Run: headless pygame with SDL's dummy video driver; simulated clock (each Clock.tick advances the game by its frame time, no real sleeping); random seed 0; keys injected as events and as key.get_pressed() state; mouse plan: one left click at the window centre at the start of phase 2, then a move to the lower-right quarter at the start of phase 3; restart key SPACE tapped at the start of phases 3 and 4.
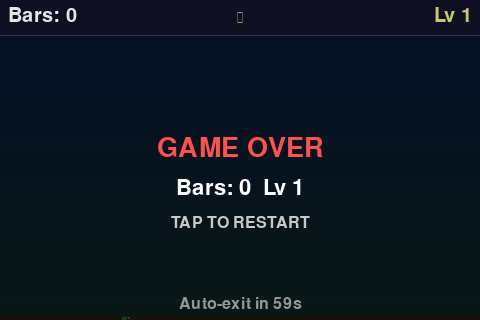
Frame 1 of 4 · flips 1–60 · no input
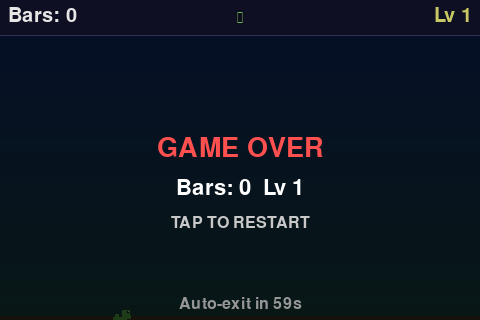
Frame 2 of 4 · flips 61–180 · clicked the window centre · tapped SPACE, RETURN · held RIGHT (→), D
Frame 3 of 4 · flips 181–300 · moved the mouse to the lower-right quarter · tapped SPACE · held DOWN (↓), S · screen same as frame 1, image omitted
Frame 4 of 4 · flips 301–420 · tapped SPACE · held LEFT (←), A, UP (↑), W · screen unchanged from frame 3, image omitted

The pygame program that drew these frames:

#!/usr/bin/env python3
"""Flappy Bird Game - Touch screen controlled."""

import math
import random
import time
import pygame

_STATUS_BAR_H = 36  # pixels reserved at top for status HUD


def _draw_dino(surface: pygame.Surface, cx: int, cy: int, color=(100, 200, 80)) -> None:
    """Draw a pixel-art T-Rex dinosaur centered at (cx, cy) in game coordinates."""
    e = (20, 20, 20)     # eye dark
    w = (255, 255, 255)  # eye shine
    # Tail tip + tail
    pygame.draw.rect(surface, color, (cx - 14, cy, 3, 2))
    pygame.draw.rect(surface, color, (cx - 12, cy - 1, 5, 3))
    # Body
    pygame.draw.rect(surface, color, (cx - 7, cy - 5, 14, 9))
    # Back spine bump
    pygame.draw.rect(surface, color, (cx - 5, cy - 8, 4, 3))
    # Neck
    pygame.draw.rect(surface, color, (cx + 4, cy - 8, 4, 5))
    # Head
    pygame.draw.rect(surface, color, (cx + 2, cy - 12, 8, 7))
    # Snout / lower jaw
    pygame.draw.rect(surface, color, (cx + 6, cy - 7, 5, 4))
    # Eye
    pygame.draw.rect(surface, e, (cx + 7, cy - 11, 2, 2))
    pygame.draw.rect(surface, w, (cx + 8, cy - 11, 1, 1))
    # Arm stub
    pygame.draw.rect(surface, color, (cx + 8, cy - 2, 3, 2))
    # Front leg + foot
    pygame.draw.rect(surface, color, (cx - 2, cy + 4, 4, 6))
    pygame.draw.rect(surface, color, (cx - 3, cy + 9, 5, 2))
    # Back leg + foot
    pygame.draw.rect(surface, color, (cx + 3, cy + 4, 4, 6))
    pygame.draw.rect(surface, color, (cx + 2, cy + 9, 6, 2))


class Bird:
    """Player bird sprite."""
    
    def __init__(self, x, y, width=20, height=20):
        self.x = x
        self.y = y
        self.width = width
        self.height = height
        self.velocity = 0
        self.gravity = 0.4
        self.jump_power = -6
        self.max_fall_speed = 12
    
    def update(self):
        """Apply gravity and update position."""
        self.velocity += self.gravity
        self.velocity = min(self.velocity, self.max_fall_speed)
        self.y += self.velocity
    
    def jump(self):
        """Make bird jump."""
        self.velocity = self.jump_power
    
    def draw(self, surface, color=(255, 255, 100)):
        """Draw bird as a circle."""
        pygame.draw.circle(surface, color, (int(self.x), int(self.y)), self.width // 2)
    
    def get_rect(self):
        """Return bird bounding rect for collision."""
        return pygame.Rect(self.x - self.width // 2, self.y - self.height // 2, self.width, self.height)


class Pipe:
    """Obstacle pipe."""
    
    def __init__(self, x, gap_y, gap_height, screen_width, screen_height):
        self.x = x
        self.gap_y = gap_y
        self.gap_height = gap_height
        self.width = 60
        self.screen_width = screen_width
        self.screen_height = screen_height
        self.speed = 180  # px/sec default
        self.passed = False
    
    def update(self, dt: float = 1/60):
        """Move pipe left."""
        self.x -= self.speed * dt
    
    def draw(self, surface, color=(0, 200, 0)):
        """Draw pipe (top and bottom sections)."""
        # Top pipe
        if self.gap_y > 0:
            pygame.draw.rect(surface, color, (self.x, 0, self.width, self.gap_y))
        
        # Bottom pipe
        bottom_y = self.gap_y + self.gap_height
        if bottom_y < self.screen_height:
            pygame.draw.rect(surface, color, (self.x, bottom_y, self.width, self.screen_height - bottom_y))
    
    def get_rects(self):
        """Return collision rects for top and bottom pipes."""
        rects = []
        if self.gap_y > 0:
            rects.append(pygame.Rect(self.x, 0, self.width, self.gap_y))
        bottom_y = self.gap_y + self.gap_height
        if bottom_y < self.screen_height:
            rects.append(pygame.Rect(self.x, bottom_y, self.width, self.screen_height - bottom_y))
        return rects
    
    def is_off_screen(self):
        """Check if pipe has left the screen."""
        return self.x + self.width < 0


class FlappyBirdGame:
    """Main game class."""
    
    def __init__(self, screen_width=480, screen_height=320, surface=None, touch_driver=None,
                 character="dino", driver=None):
        self.screen_width = screen_width
        self.screen_height = screen_height
        self.game_h = screen_height - _STATUS_BAR_H  # game-area height
        self.character = character
        self._driver = driver
        self._use_sdl_display = (surface is None and driver is None)
        self._touch_driver = touch_driver
        if surface is not None:
            self.surface = surface
        else:
            self.surface = pygame.display.set_mode((screen_width, screen_height))
            pygame.display.set_caption("Flappy Bird")

        # Subsurface views into self.surface (drawing here modifies self.surface in-place)
        self._status_view = self.surface.subsurface((0, 0, screen_width, _STATUS_BAR_H))
        self._game_view = self.surface.subsurface((0, _STATUS_BAR_H, screen_width, self.game_h))

        # Pre-render static background once — reused every frame
        self._bg_surface = pygame.Surface((screen_width, self.game_h))
        self._render_bg()

        self.clock = pygame.time.Clock()
        self.fps = 60

        # Game state
        self.running = True
        self.game_over = False
        self.game_over_at = 0.0
        self.game_over_timeout = 60.0
        self.score = 0
        self.level = 1

        # Touch edge detection — jump only on press, not while holding
        self._prev_touched = False

        # Bird (coordinates are in game-area space: 0..game_h)
        self.bird = Bird(screen_width // 4, self.game_h // 2)

        # Pipes
        self.pipes = []
        self.pipe_spawn_interval_sec = 3.0
        self.pipe_last_spawn_time = time.time() - self.pipe_spawn_interval_sec + 3.0

        # Delta-time tracker for frame-rate-independent pipe movement
        self._last_update_time = time.time()

        # Touch input
        self.last_touch_time = 0
        self.touch_debounce = 0.25

        # Status bar dirty tracking (only repainted when score/level changes)
        self._status_dirty = True
        self._last_status_score = -1
        self._last_status_level = -1

        # Colors
        self.bird_color = (255, 255, 100)
        self.pipe_color = (0, 180, 0)
        self.text_color = (255, 255, 255)
    
    def _render_bg(self) -> None:
        """Pre-render gradient sky + ground strip into _bg_surface (called once)."""
        w, h = self.screen_width, self.game_h
        for y in range(h):
            t = y / h
            pygame.draw.line(self._bg_surface,
                             (int(20 + t * 8), int(55 + t * 25), int(130 - t * 55)),
                             (0, y), (w - 1, y))
        pygame.draw.rect(self._bg_surface, (80, 60, 40), (0, h - 4, w, 4))

    def _draw_status_bar(self) -> None:
        """Paint the HUD: score (left), speed arrows (centre), level (right)."""
        self._status_view.fill((15, 15, 35))
        font = pygame.font.Font(None, 30)
        # Score
        s = font.render(f"Bars: {self.score}", True, (230, 230, 230))
        self._status_view.blit(s, (8, 6))
        # Level
        l_surf = font.render(f"Lv {self.level}", True, (200, 200, 100))
        self._status_view.blit(l_surf, l_surf.get_rect(topright=(self.screen_width - 8, 6)))
        # Speed arrows (1 per level, max 5, colour shifts red as it speeds up)
        n = min(self.level, 5)
        af = pygame.font.Font(None, 22)
        a = af.render("\u25b6" * n, True, (min(80 + n * 35, 255), max(200 - n * 20, 80), 80))
        self._status_view.blit(a, a.get_rect(center=(self.screen_width // 2, _STATUS_BAR_H // 2)))
        # Separator line
        pygame.draw.line(self._status_view, (50, 50, 80),
                         (0, _STATUS_BAR_H - 1), (self.screen_width - 1, _STATUS_BAR_H - 1))

    def _draw_character(self, surface: pygame.Surface, cx: int, cy: int) -> None:
        """Draw the player character at (cx, cy) in game-area coordinates."""
        if self.character == "dino":
            _draw_dino(surface, cx, cy)
        else:
            pygame.draw.circle(surface, self.bird_color, (cx, cy), self.bird.width // 2)

    def _pipe_speed(self) -> float:
        """Speed increases with level, in px/sec (frame-rate independent)."""
        return min(216.0 + (self.level - 1) * 36.0, 420.0)

    def _pipe_gap(self) -> int:
        """Gap narrows with level (min 100px)."""
        return max(170 - (self.level - 1) * 12, 100)

    def _update_level(self) -> None:
        """Increase level every 3 bars passed."""
        new_level = self.score // 3 + 1
        if new_level > self.level:
            self.level = new_level
            self.pipe_spawn_interval_sec = max(3.0 - (self.level - 1) * 0.15, 1.5)
            # Prevent double-spawn: after shortening interval, wait a full interval
            self.pipe_last_spawn_time = time.time()

    def handle_events(self):
        """Handle pygame events."""
        # Poll touch driver with edge detection — jump only on finger-down, not hold
        if self._touch_driver is not None:
            touched = self._touch_driver.poll()
            rising_edge = touched and not self._prev_touched
            self._prev_touched = touched
            if rising_edge:
                current_time = time.time()
                if current_time - self.last_touch_time > self.touch_debounce:
                    if self.game_over:
                        self.restart()
                    else:
                        self.bird.jump()
                    self.last_touch_time = current_time

        for event in pygame.event.get():
            if event.type == pygame.QUIT:
                self.running = False
            elif event.type == pygame.KEYDOWN:
                if event.key == pygame.K_ESCAPE:
                    self.running = False
                elif event.key == pygame.K_SPACE:
                    if self.game_over:
                        self.restart()
                    else:
                        self.bird.jump()
            elif event.type == pygame.MOUSEBUTTONDOWN and self._touch_driver is None:
                # Only use SDL mouse events when no touch driver is available
                current_time = time.time()
                if current_time - self.last_touch_time > self.touch_debounce:
                    if self.game_over:
                        self.restart()
                    else:
                        self.bird.jump()
                    self.last_touch_time = current_time
    
    def spawn_pipe(self):
        """Spawn a new pipe at current level difficulty."""
        gap_height = self._pipe_gap()  # compute first so max_gap_y can use it
        min_gap_y = 30
        max_gap_y = self.game_h - gap_height - 30  # ensure full gap visible in game area

        gap_y = random.randint(min_gap_y, max_gap_y)
        pipe = Pipe(self.screen_width, gap_y, gap_height, self.screen_width, self.game_h)
        pipe.speed = self._pipe_speed()
        self.pipes.append(pipe)
    
    def update(self):
        """Update game state."""
        now = time.time()
        dt = min(now - self._last_update_time, 0.05)  # cap at 50ms to avoid jumps
        self._last_update_time = now

        if self.game_over:
            # Auto-exit after timeout
            if self.game_over_at > 0 and (time.time() - self.game_over_at) >= self.game_over_timeout:
                self.running = False
            return
        
        # Update bird
        self.bird.update()

        # Level progression
        self._update_level()

        # Check bird bounds (falling off screen)
        if self.bird.y > self.game_h or self.bird.y < 0:
            self.game_over = True
            self.game_over_at = time.time()
            return
        
        # Spawn new pipes (time-based)
        _now = time.time()
        if _now - self.pipe_last_spawn_time >= self.pipe_spawn_interval_sec:
            self.spawn_pipe()
            self.pipe_last_spawn_time = _now
        
        # Update and check collisions with pipes
        pipes_to_remove = []
        for pipe in self.pipes:
            pipe.update(dt)
            
            # Check if bird passed pipe (score point)
            if not pipe.passed and pipe.x + pipe.width < self.bird.x:
                pipe.passed = True
                self.score += 1
            
            # Check collision
            bird_rect = self.bird.get_rect()
            for pipe_rect in pipe.get_rects():
                if bird_rect.colliderect(pipe_rect):
                    self.game_over = True
                    self.game_over_at = time.time()
                    return
            
            # Remove pipes off screen
            if pipe.is_off_screen():
                pipes_to_remove.append(pipe)
        
        for pipe in pipes_to_remove:
            self.pipes.remove(pipe)
    
    def draw(self) -> bool:
        """Draw game state. Returns True if present was handled internally."""
        # Status bar — only repaint when score/level changes
        if self.score != self._last_status_score or self.level != self._last_status_level:
            self._draw_status_bar()
            self._last_status_score = self.score
            self._last_status_level = self.level
            self._status_dirty = True

        # Game area — blit pre-rendered background, then game objects
        self._game_view.blit(self._bg_surface, (0, 0))
        for pipe in self.pipes:
            pipe.draw(self._game_view, self.pipe_color)
        self._draw_character(self._game_view, int(self.bird.x), int(self.bird.y))

        # Game over overlay
        if self.game_over:
            overlay = pygame.Surface((self.screen_width, self.game_h))
            overlay.set_alpha(180)
            overlay.fill((0, 0, 0))
            self._game_view.blit(overlay, (0, 0))

            font_big = pygame.font.Font(None, 40)
            go = font_big.render("GAME OVER", True, (255, 80, 80))
            self._game_view.blit(go, go.get_rect(center=(self.screen_width // 2, self.game_h // 2 - 30)))

            font_med = pygame.font.Font(None, 32)
            sc = font_med.render(f"Bars: {self.score}  Lv {self.level}", True, self.text_color)
            self._game_view.blit(sc, sc.get_rect(center=(self.screen_width // 2, self.game_h // 2 + 10)))

            font_sm = pygame.font.Font(None, 24)
            rt = font_sm.render("TAP TO RESTART", True, (200, 200, 200))
            self._game_view.blit(rt, rt.get_rect(center=(self.screen_width // 2, self.game_h // 2 + 45)))

            if self.game_over_at > 0:
                remaining = max(0, self.game_over_timeout - (time.time() - self.game_over_at))
                cd = font_sm.render(f"Auto-exit in {int(remaining)}s", True, (150, 150, 150))
                self._game_view.blit(cd, cd.get_rect(center=(self.screen_width // 2, self.game_h - 16)))

        # Present
        if self._driver is not None:
            if self._status_dirty:
                self._driver.present_rows(0, _STATUS_BAR_H)
                self._status_dirty = False
            self._driver.present_rows(_STATUS_BAR_H, self.screen_height)
            return True
        if self._use_sdl_display:
            pygame.display.flip()
            return True
        return False  # caller must present
    
    def restart(self):
        """Restart the game."""
        self.bird = Bird(self.screen_width // 4, self.game_h // 2)
        self.pipes = []
        self.pipe_spawn_interval_sec = 3.0
        self.pipe_last_spawn_time = time.time() - self.pipe_spawn_interval_sec + 3.0
        self.score = 0
        self.level = 1
        self.game_over = False
        self.game_over_at = 0.0
        self._prev_touched = False
        self._last_update_time = time.time()
        self._status_dirty = True
        self._last_status_score = -1
        self._last_status_level = -1
    
    def run(self):
        """Main game loop."""
        while self.running:
            self.handle_events()
            self.update()
            self.draw()
            self.clock.tick(self.fps)
        
        pygame.quit()


def main():
    """Entry point."""
    pygame.init()
    game = FlappyBirdGame(screen_width=480, screen_height=320)
    game.run()


if __name__ == "__main__":
    main()
